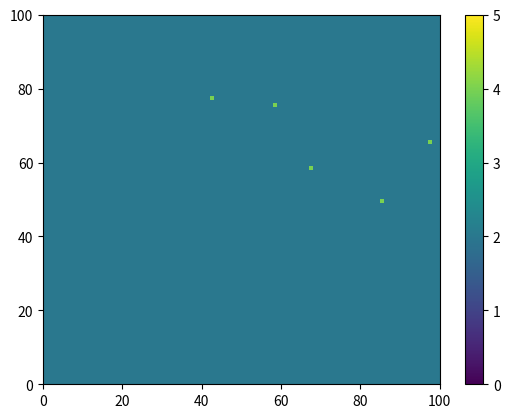
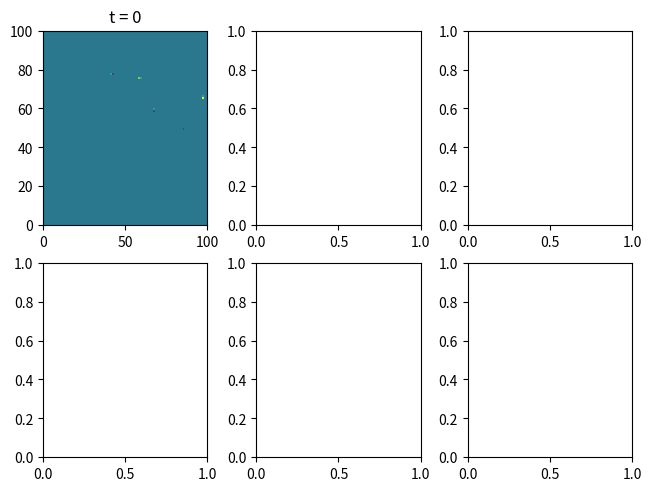

Reproduce these figures in Python, in order. (Note: this script raises an exception after producing the figures.)
# %% imports
import numpy as np
import matplotlib.pyplot as plt
import math

print('imports done!')
# %% Create agents and neighborhood structure (lattice)
# number of people per row 
n = 100 
 # first two entries stores position, third stores state of itself and neighbors
neighborhood = np.zeros([n+2,n+2,5])
neighborhood += 2

#initialize the borders to -1
neighborhood[0,:,:] = -1
neighborhood[n+1,:,:] = -1
neighborhood[:,0,:] = -1
neighborhood[:,n+1,:] = -1

im = plt.pcolormesh(neighborhood[1:n+1,1:n+1:,0],vmin=0,vmax=5)
plt.colorbar(im)
# %% Update Neighbors
# for each cell, index 0 is the agent itself, 1-4 are NWSE neighbors
# state -1 means at the border
def update_neighbors(neighborhood):
    for i in range(1,neighborhood.shape[0]-1):
        for j in range(1,neighborhood.shape[1]-1):
            for k in range(1,5):
                if k == 1:
                    neighborhood[i,j,k] = neighborhood[i,j+1,0]
                if k == 2:
                    neighborhood[i,j,k] = neighborhood[i-1,j,0]
                if k == 3:
                    neighborhood[i,j,k] = neighborhood[i,j-1,0]
                if k == 4:
                    neighborhood[i,j,k] = neighborhood[i+1,j,0]
    return neighborhood

neighborhood = update_neighbors(neighborhood)
print(neighborhood[1,100,:])
# %% Define states and Markov Matrix
# states assignemnts:
# 0: vaccinated, 1: recovered, 2: suseptible, 3, asymptomatic, 
# 4: symptomatic, 5: dead, -1: does not exist 

def markovMatrix(agent):
    #parameters:
    beta = 0.4 # infectious rate
    delta = 0.4 # probability of recovery
    gamma = 0.5 # probability of remaining sick
    eta = 0.2 # probability of asymptomatic
    d = 0.00001 #probability of death when healthy 

    infected_nei = 0
    for i in range(1, 5):
        if agent[i] == 3 or agent[i] == 4:
            infected_nei += 1
    infect_prob = (1-np.exp(-1*beta*infected_nei))

    row0 = [1-d,0,0,0,0,0]
    row1 = [0,1-d,0,delta,delta,0]
    row2 = [0,0,(1-d)*(1-infect_prob),0,0,0]
    row3 = [0,0,(1-d)*(eta)*infect_prob,gamma,0,0]
    row4 = [0,0,(1-d)*(1-eta)*infect_prob,0,gamma,0]
    row5 = [d,d,d,1-gamma-delta,1-gamma-delta,1]

    return np.array([row0,row1,row2,row3,row4,row5])

print(markovMatrix(neighborhood[78,42,:]))
# %% initializing neighborhood
# select 5 infected
xpos = np.random.permutation(n)
ypos = np.random.permutation(n)

for i in range(5):
    print(str(xpos[i]) + ',' + str(ypos[i]))
    neighborhood[xpos[i]+1,ypos[i]+1,0] = 4

neighborhood = update_neighbors(neighborhood)
plt.pcolormesh(neighborhood[1:n+1,1:n+1:,0],vmin=0,vmax=5)
#%% Sample from Markov Matrix
def sampleMM(vec):
    s = np.random.uniform(0,1)
    count = -1
    while s > 0:
        count += 1
        s -= vec[count]
    return count

testvec = np.random.uniform(0,1,5)
testvec /= np.sum(testvec)
print(testvec, sampleMM(testvec))
# %% Main Simulation
time_step = 201
record_time = [0,40,80,120,160,200]

fig,ax = plt.subplots(2,3,constrained_layout=True)

count = 0
for t in range(time_step):
    # at t = 50, vaccines are introduced
    if t == 50:
        sus_count = 0 
        for i in range(1,n+1):
            for j in range(1,n+1):
                if neighborhood[i,j,0] == 2:
                    sus_count += 1
        # 25% are vaccinated
        vac_num = math.floor(sus_count/4)
        permx = np.random.permutation(n)
        permy = np.random.permutation(n)
        for k in range(len(permx)):
            if neighborhood[permx[k],permy[k],0] == 2:
                neighborhood[permx[k],permy[k],0] = 0
                vac_num -= 1
            if vac_num == 0:
                break

    for i in range(1,n+1):
        for j in range(1,n+1):
            matrix = markovMatrix(neighborhood[i,j,:])
            vector = matrix[:,int(neighborhood[i,j,0])]
            next_state = sampleMM(vector)
            neighborhood[i,j,0] = next_state
    neighborhood = update_neighbors(neighborhood)

    if t == record_time[count]:
        row = math.floor(count/3)
        col = count % 3
        print(str(row) + ',' + str(col))
        ax[row,col].pcolormesh(neighborhood[1:n+1,1:n+1:,0],vmin=0,vmax=5)
        ax[row,col].set_title('t = ' + str(t))
        fig.colorbar(ax[row,col].pcolormesh(neighborhood[1:n+1,1:n+1:,0],vmin=0,vmax=5), ax=ax.flat)
        count += 1
# %%
for i in range(1,n+1):
    for j in range(1,n+1):
        matrix = markovMatrix(neighborhood[i,j,:])
        vector = matrix[:,int(neighborhood[i,j,0])]
        next_state = sampleMM(vector)
        neighborhood[i,j,0] = next_state

plt.pcolormesh(neighborhood[1:n+1,1:n+1:,0],vmin=0,vmax=5)

# %%
